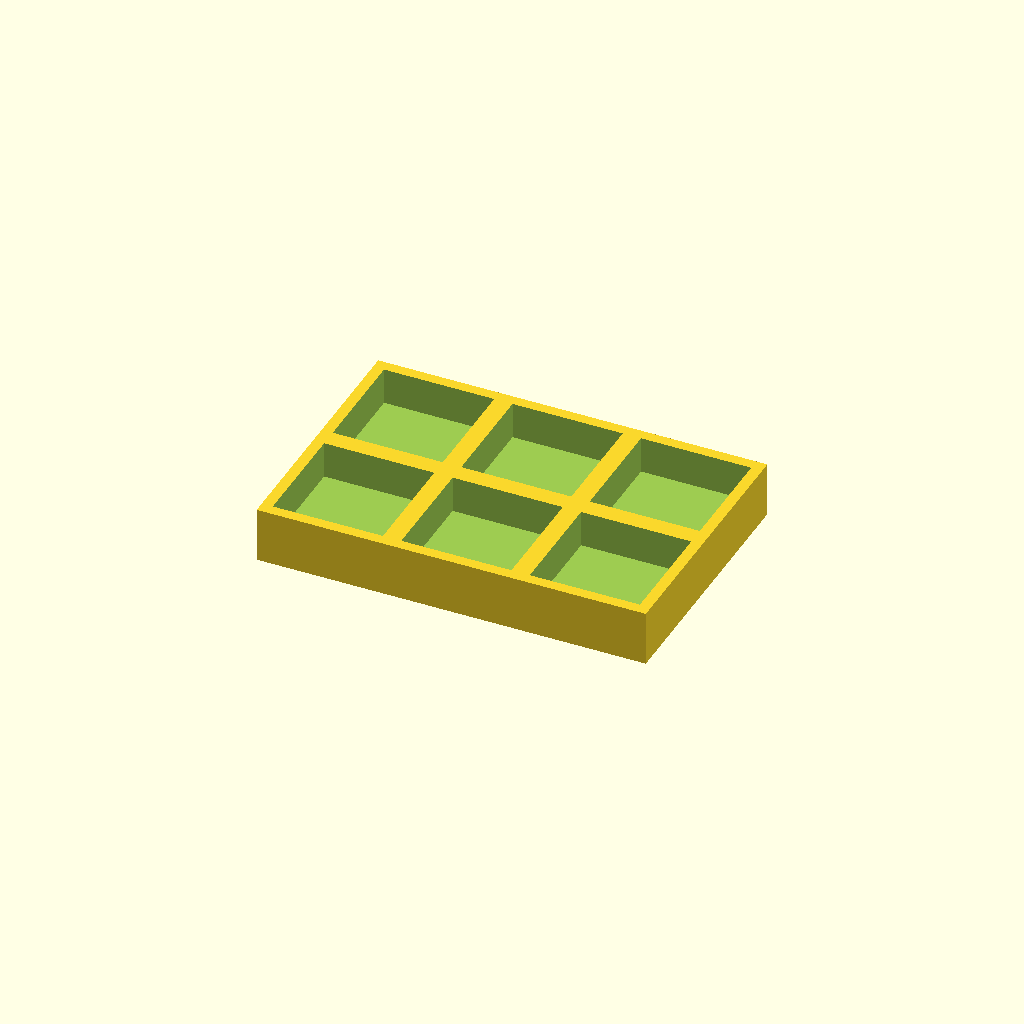
Cell 1: rendered with the file's own defaults.
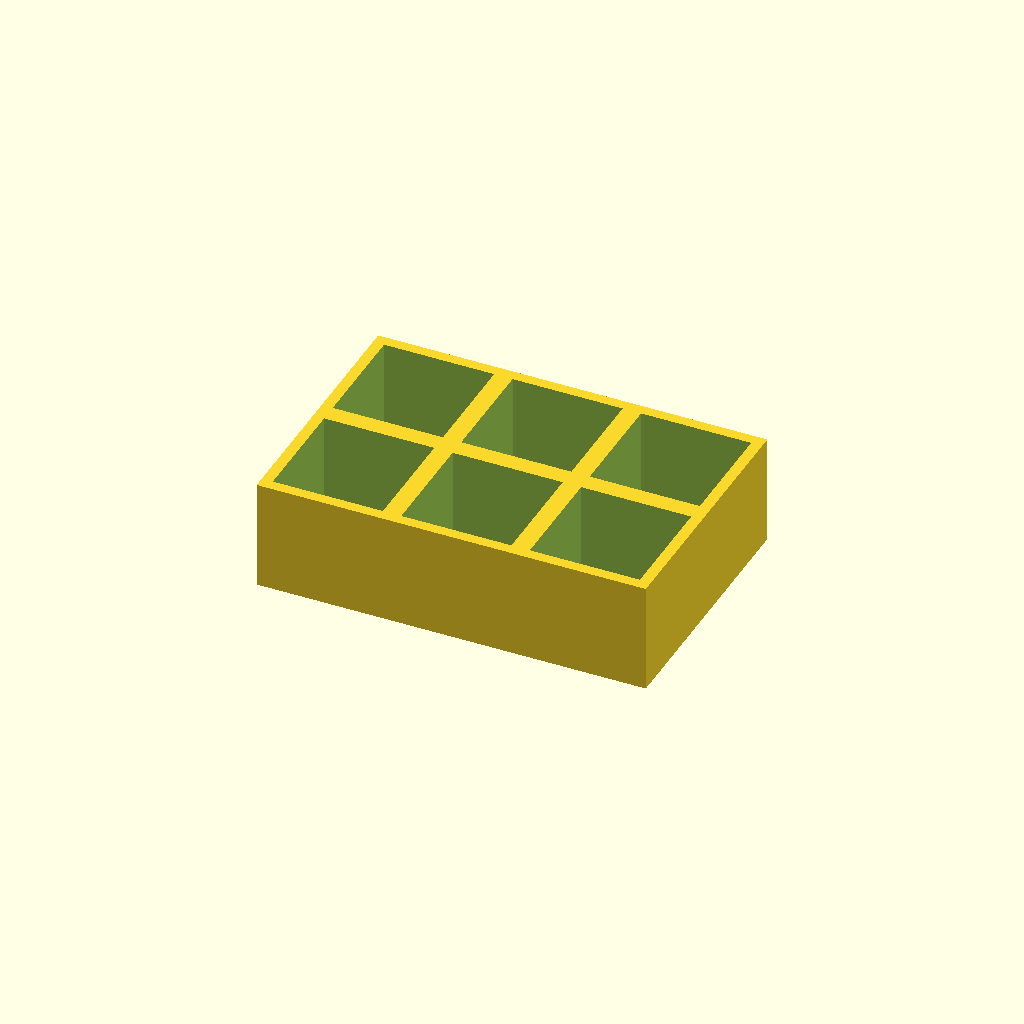
Cell 2: the same model with thickness = 30.
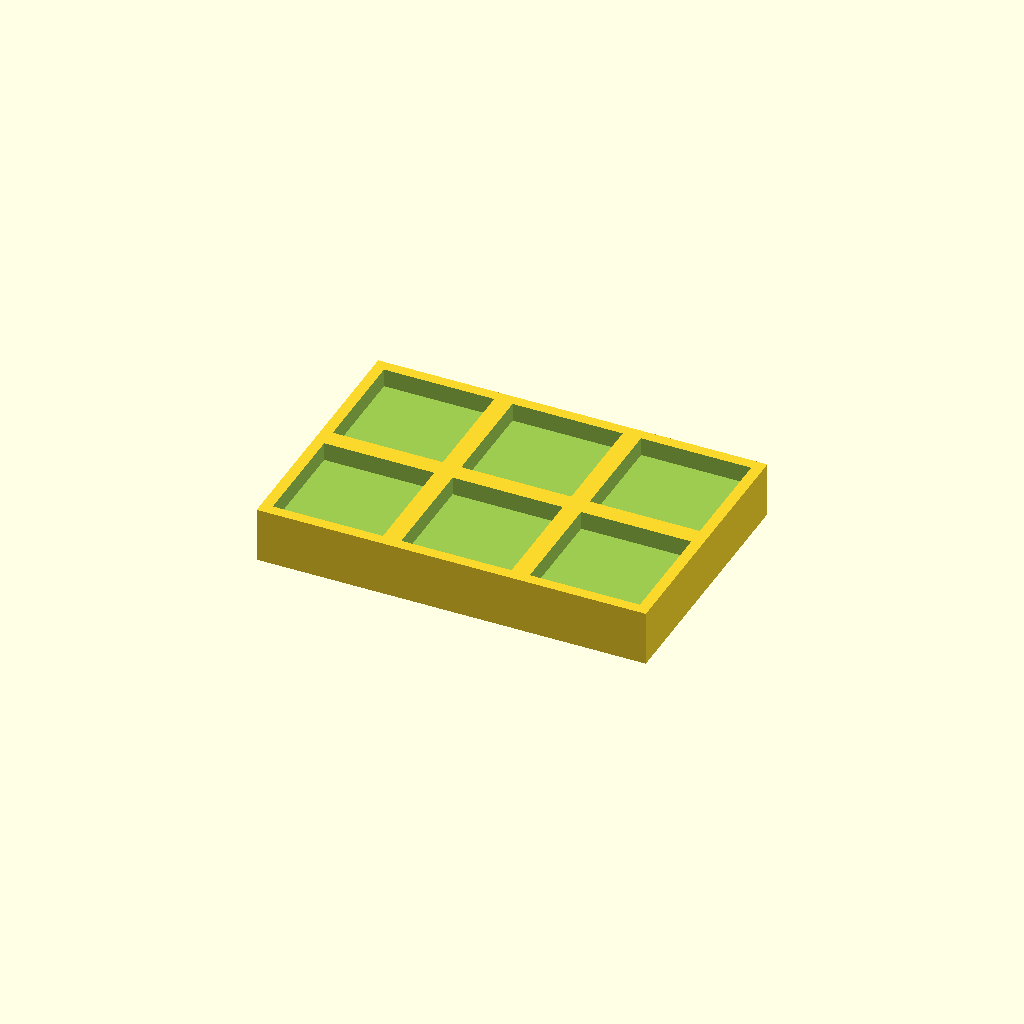
Cell 3: the same model with floor_t = 10.
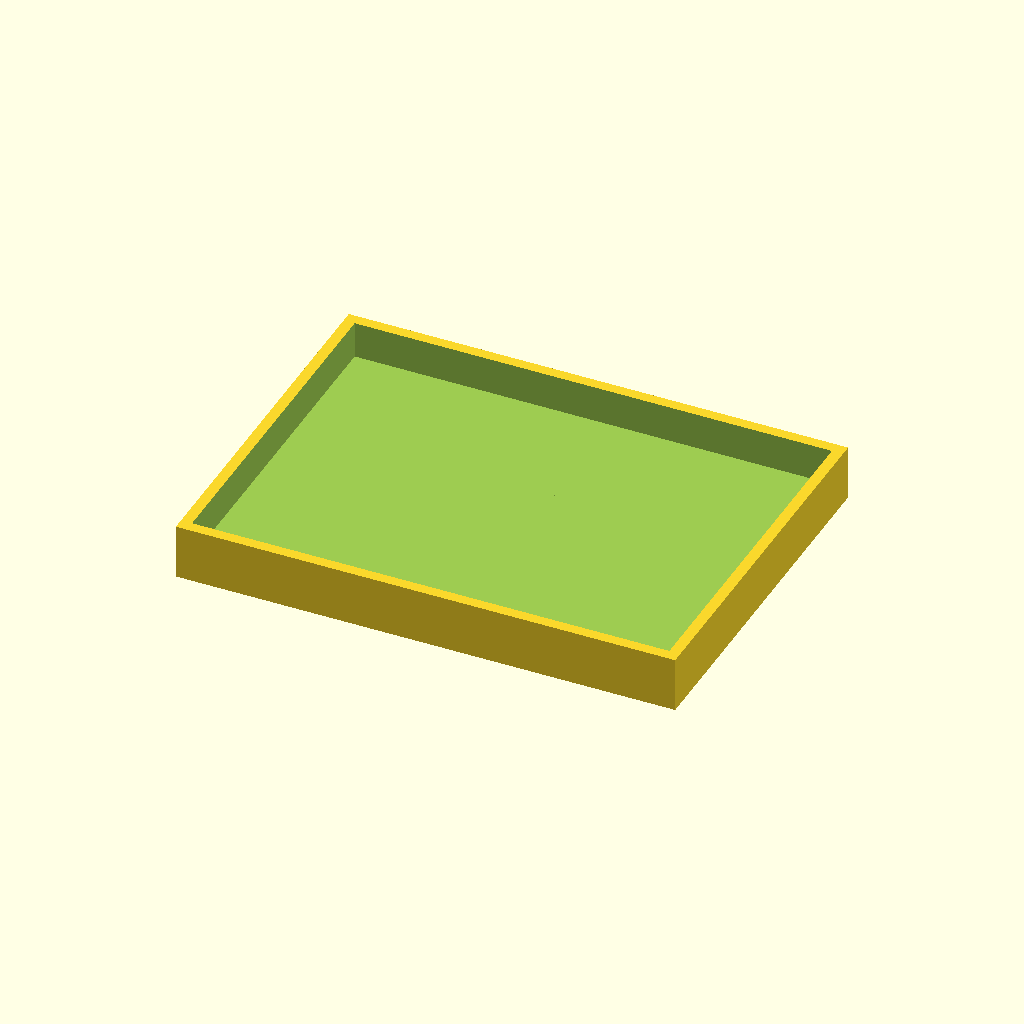
Cell 4 — pocket set to 60, the other parameters unchanged.
All cells are drawn from one camera (rotation 55°, 0°, 25°, orthographic, colour scheme Cornfield), so only the parameter changes between them.
Source of the model, optional_data/data/place1/pocketplates/part_0065.scad:
$fn = 32;

// ----------------------------------------------------------------------
// Pocket plate 106 x 71 x 15
// 2 x 3 pockets 30 mm square, 10 mm deep
// ----------------------------------------------------------------------

// --- parameters (mm) ---
thickness = 15;   // plate thickness
seat_tol = 0.15;  // tolerance at the seating features
free_tol = 0.5;   // general tolerance on the free sizes
floor_t = 5;      // material left under each pocket
pocket = 30;      // pocket side length
pitch_x = 35;     // pocket pitch along X
pitch_y = 35;     // pocket pitch along Y
cols = 3;         // pockets per row
rows = 2;         // rows of pockets

// --- derived feature positions (mm) ---
depth = thickness - floor_t;        // = 10   pocket depth, down to the floor
span_x = (cols - 1) * pitch_x;      // = 70   distance between outer pockets
span_y = (rows - 1) * pitch_y;      // = 35   distance between outer pocket rows
origin_x = -span_x / 2;             // = -35   X of the first pocket
origin_y = -span_y / 2;             // = -17.5   Y of the first pocket
plate = [span_x + pocket + 6, span_y + pocket + 6, thickness];  // = [106, 71, 15]   overall size: pockets plus 3 mm of wall on each side
feature_centers = [
  [origin_x + 0 * pitch_x, origin_y + 0 * pitch_y],
  [origin_x + 1 * pitch_x, origin_y + 0 * pitch_y],
  [origin_x + 2 * pitch_x, origin_y + 0 * pitch_y],
  [origin_x + 0 * pitch_x, origin_y + 1 * pitch_y],
  [origin_x + 1 * pitch_x, origin_y + 1 * pitch_y],
  [origin_x + 2 * pitch_x, origin_y + 1 * pitch_y]
];   // pocket centres, used verbatim by the cutter loop

// plate outline, then one pocket per centre in feature_centers
difference() {
  cube(plate, center = true);
  for (centre = feature_centers)
    translate([centre[0] - pocket / 2, centre[1] - pocket / 2, plate[2] / 2 - depth])
      cube([pocket, pocket, depth + 1]);  // centred on the declared pocket centre
}
Parameter table extracted from the source (name, type, default, range or options):
thickness: number, default 15
seat_tol: number, default 0.15
free_tol: number, default 0.5
floor_t: number, default 5
pocket: number, default 30
pitch_x: number, default 35
pitch_y: number, default 35
cols: number, default 3
rows: number, default 2
